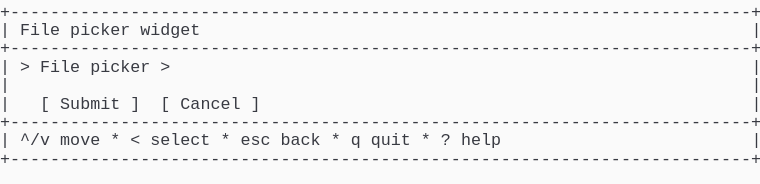
t = 0.00 s
t = 1.03 s: frame unchanged from t = 0.00 s, image omitted
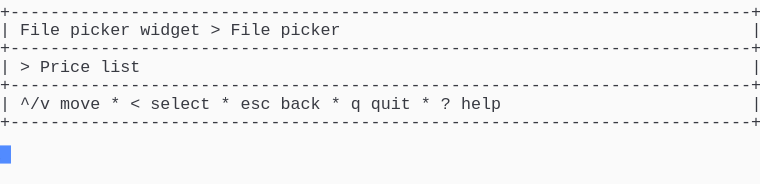
t = 1.98 s
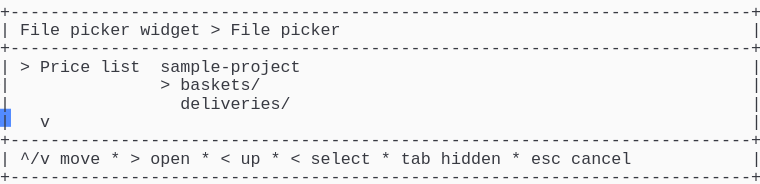
t = 2.80 s
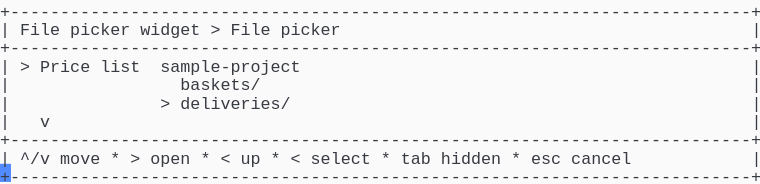
t = 3.69 s
t = 5.06 s: frame unchanged from t = 3.69 s, image omitted

The animated SVG that drew these frames (rendered in a browser with its animation timeline set to each time). Animation: 1 CSS @keyframes rule; one cycle of 5.75 s, repeats indefinitely.

<svg xmlns="http://www.w3.org/2000/svg" xmlns:xlink="http://www.w3.org/1999/xlink" width="760" height="183.70000000000002"><rect width="760" height="183.70000000000002" rx="0" ry="0" class="a"></rect><svg height="183.70000000000002" viewBox="0 0 76 18.37" width="760" xmlns="http://www.w3.org/2000/svg" xmlns:xlink="http://www.w3.org/1999/xlink"><style>.a{fill:rgb(250,250,250)}.b{font-family:Consolas,"Courier New",Courier,"Liberation Mono",monospace}.c{fill:rgb(56,58,66);white-space:pre}.d{fill:transparent}.e{fill:rgb(82,139,255)}.g{animation-duration:5.75s;animation-iteration-count:infinite;animation-name:f;animation-timing-function:steps(1,end)}@keyframes f{0%{transform:translateX(-0px)}0%{transform:translateX(-76px)}23.9%{transform:translateX(-152px)}38%{transform:translateX(-228px)}52.2%{transform:translateX(-304px)}100%{transform:translateX(-380px)}}</style><g font-family="Consolas, &quot;Courier New&quot;, Courier, &quot;Liberation Mono&quot;, monospace" font-size="1.67" class="b"><defs><symbol id="1"><text x="0" y="1.67" class="c">+--------------------------------------------------------------------------+</text></symbol><symbol id="2"><text x="0" y="1.67" class="c">|</text><text x="2.004" y="1.67" class="c">^/v</text><text x="6.012" y="1.67" class="c">move</text><text x="11.021999999999998" y="1.67" class="c">*</text><text x="13.026" y="1.67" class="c">&lt;</text><text x="15.029999999999998" y="1.67" class="c">select</text><text x="22.043999999999997" y="1.67" class="c">*</text><text x="24.048" y="1.67" class="c">esc</text><text x="28.055999999999997" y="1.67" class="c">back</text><text x="33.065999999999995" y="1.67" class="c">*</text><text x="35.06999999999999" y="1.67" class="c">q</text><text x="37.074" y="1.67" class="c">quit</text><text x="42.083999999999996" y="1.67" class="c">*</text><text x="44.087999999999994" y="1.67" class="c">?</text><text x="46.09199999999999" y="1.67" class="c">help</text><text x="75.14999999999999" y="1.67" class="c">|</text></symbol><symbol id="3"><text x="0" y="1.67" class="c">|</text><text x="2.004" y="1.67" class="c">File</text><text x="7.013999999999999" y="1.67" class="c">picker</text><text x="14.027999999999999" y="1.67" class="c">widget</text><text x="21.041999999999998" y="1.67" class="c">&gt;</text><text x="23.045999999999996" y="1.67" class="c">File</text><text x="28.055999999999997" y="1.67" class="c">picker</text><text x="75.14999999999999" y="1.67" class="c">|</text></symbol><symbol id="4"><text x="0" y="1.67" class="c">|</text><text x="2.004" y="1.67" class="c">&gt;</text><text x="4.008" y="1.67" class="c">Price</text><text x="10.02" y="1.67" class="c">list</text><text x="16.032" y="1.67" class="c">sample-project</text><text x="75.14999999999999" y="1.67" class="c">|</text></symbol><symbol id="5"><text x="0" y="1.67" class="c">|</text><text x="4.008" y="1.67" class="c">v</text><text x="75.14999999999999" y="1.67" class="c">|</text></symbol><symbol id="6"><text x="0" y="1.67" class="c">|</text><text x="2.004" y="1.67" class="c">^/v</text><text x="6.012" y="1.67" class="c">move</text><text x="11.021999999999998" y="1.67" class="c">*</text><text x="13.026" y="1.67" class="c">&gt;</text><text x="15.029999999999998" y="1.67" class="c">open</text><text x="20.04" y="1.67" class="c">*</text><text x="22.043999999999997" y="1.67" class="c">&lt;</text><text x="24.048" y="1.67" class="c">up</text><text x="27.054" y="1.67" class="c">*</text><text x="29.058" y="1.67" class="c">&lt;</text><text x="31.061999999999998" y="1.67" class="c">select</text><text x="38.07599999999999" y="1.67" class="c">*</text><text x="40.08" y="1.67" class="c">tab</text><text x="44.087999999999994" y="1.67" class="c">hidden</text><text x="51.102" y="1.67" class="c">*</text><text x="53.105999999999995" y="1.67" class="c">esc</text><text x="57.114" y="1.67" class="c">cancel</text><text x="75.14999999999999" y="1.67" class="c">|</text></symbol><symbol id="7"><text x="0" y="1.67" class="c">|</text><text x="18.035999999999998" y="1.67" class="c">baskets/</text><text x="75.14999999999999" y="1.67" class="c">|</text></symbol><symbol id="8"><text x="0" y="1.67" class="c">|</text><text x="16.032" y="1.67" class="c">&gt;</text><text x="18.035999999999998" y="1.67" class="c">deliveries/</text><text x="75.14999999999999" y="1.67" class="c">|</text></symbol><symbol id="a"><rect height="10" width="76" x="0" y="0" class="d"></rect></symbol><symbol id="b"><rect height="1.837" width="1.1022" class="e"></rect></symbol></defs><rect height="18.37" width="76" class="a"></rect><g class="g"><svg x="0" y="0" width="456"><svg x="0"><use xlink:href="#a"></use><use xlink:href="#b" x="-0.0040000000000000036" y="0"></use></svg><svg x="76"><use xlink:href="#a"></use><use xlink:href="#b" x="75.996" y="14.520999999999999"></use><use xlink:href="#1" y="0"></use><text x="0" y="3.5069999999999997" class="c">|</text><text x="2.004" y="3.5069999999999997" class="c">File</text><text x="7.013999999999999" y="3.5069999999999997" class="c">picker</text><text x="14.027999999999999" y="3.5069999999999997" class="c">widget</text><text x="75.14999999999999" y="3.5069999999999997" class="c">|</text><use xlink:href="#1" y="3.674"></use><text x="0" y="7.181" class="c">|</text><text x="2.004" y="7.181" class="c">&gt;</text><text x="4.008" y="7.181" class="c">File</text><text x="9.017999999999999" y="7.181" class="c">picker</text><text x="16.032" y="7.181" class="c">&gt;</text><text x="75.14999999999999" y="7.181" class="c">|</text><text x="0" y="9.018" class="c">|</text><text x="75.14999999999999" y="9.018" class="c">|</text><text x="0" y="10.855" class="c">|</text><text x="4.008" y="10.855" class="c">[</text><text x="6.012" y="10.855" class="c">Submit</text><text x="13.026" y="10.855" class="c">]</text><text x="16.032" y="10.855" class="c">[</text><text x="18.035999999999998" y="10.855" class="c">Cancel</text><text x="25.05" y="10.855" class="c">]</text><text x="75.14999999999999" y="10.855" class="c">|</text><use xlink:href="#1" y="11.022"></use><use xlink:href="#2" y="12.859"></use><use xlink:href="#1" y="14.696"></use></svg><svg x="152"><use xlink:href="#a"></use><use xlink:href="#b" x="75.996" y="10.847"></use><use xlink:href="#1" y="0"></use><use xlink:href="#3" y="1.837"></use><use xlink:href="#1" y="3.674"></use><text x="0" y="7.181" class="c">|</text><text x="2.004" y="7.181" class="c">&gt;</text><text x="4.008" y="7.181" class="c">Price</text><text x="10.02" y="7.181" class="c">list</text><text x="75.14999999999999" y="7.181" class="c">|</text><use xlink:href="#1" y="7.348"></use><use xlink:href="#2" y="9.185"></use><use xlink:href="#1" y="11.022"></use></svg><svg x="228"><use xlink:href="#a"></use><use xlink:href="#b" x="75.996" y="16.358"></use><use xlink:href="#1" y="0"></use><use xlink:href="#3" y="1.837"></use><use xlink:href="#1" y="3.674"></use><use xlink:href="#4" y="5.511"></use><text x="0" y="9.018" class="c">|</text><text x="16.032" y="9.018" class="c">&gt;</text><text x="18.035999999999998" y="9.018" class="c">baskets/</text><text x="75.14999999999999" y="9.018" class="c">|</text><text x="0" y="10.855" class="c">|</text><text x="18.035999999999998" y="10.855" class="c">deliveries/</text><text x="75.14999999999999" y="10.855" class="c">|</text><use xlink:href="#5" y="11.022"></use><use xlink:href="#1" y="12.859"></use><use xlink:href="#6" y="14.696"></use><use xlink:href="#1" y="16.533"></use></svg><svg x="304"><use xlink:href="#a"></use><use xlink:href="#b" x="75.996" y="16.358"></use><use xlink:href="#1" y="0"></use><use xlink:href="#3" y="1.837"></use><use xlink:href="#1" y="3.674"></use><use xlink:href="#4" y="5.511"></use><use xlink:href="#7" y="7.348"></use><use xlink:href="#8" y="9.185"></use><use xlink:href="#5" y="11.022"></use><use xlink:href="#1" y="12.859"></use><use xlink:href="#6" y="14.696"></use><use xlink:href="#1" y="16.533"></use></svg><svg x="380"><use xlink:href="#a"></use><use xlink:href="#b" x="0.996" y="16.358"></use><use xlink:href="#3" y="0"></use><use xlink:href="#1" y="1.837"></use><use xlink:href="#4" y="3.674"></use><use xlink:href="#7" y="5.511"></use><use xlink:href="#8" y="7.348"></use><use xlink:href="#5" y="9.185"></use><use xlink:href="#1" y="11.022"></use><use xlink:href="#6" y="12.859"></use><use xlink:href="#1" y="14.696"></use></svg></svg></g></g></svg></svg>
